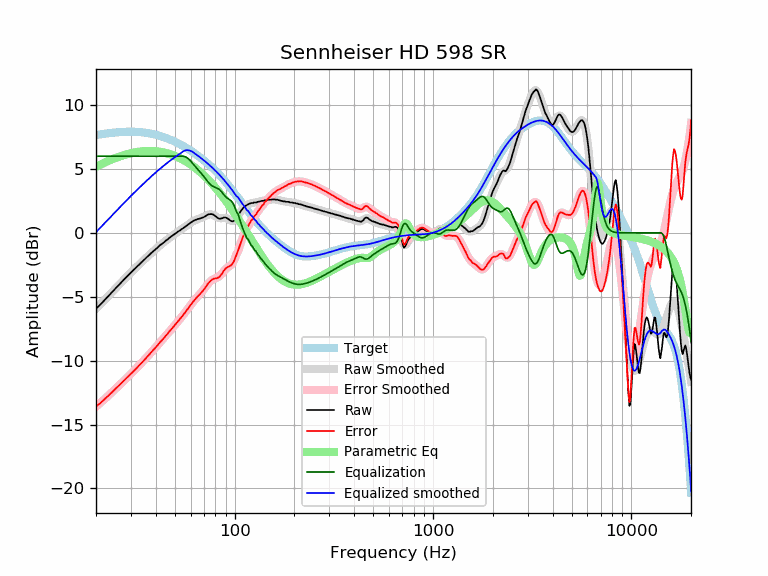

Values plotted in this chart, from the file beside it:
frequency, raw, error, smoothed, error_smoothed, equalization, parametric_eq, equalized_raw, equalized_smoothed, target
20, -5.92, -13.58, -5.94, -13.60, 6.00, 5.17, 0.08, 0.06, 7.66
21, -5.62, -13.33, -5.60, -13.31, 6.00, 5.34, 0.38, 0.40, 7.71
22, -5.29, -13.04, -5.28, -13.03, 6.00, 5.49, 0.71, 0.72, 7.75
23, -4.97, -12.76, -4.96, -12.76, 6.00, 5.62, 1.03, 1.04, 7.79
24, -4.66, -12.49, -4.66, -12.49, 6.00, 5.75, 1.34, 1.34, 7.83
25, -4.37, -12.23, -4.37, -12.23, 6.00, 5.86, 1.63, 1.63, 7.86
26, -4.09, -11.97, -4.09, -11.97, 6.00, 5.95, 1.91, 1.91, 7.88
27, -3.82, -11.72, -3.83, -11.73, 6.00, 6.04, 2.18, 2.17, 7.90
28, -3.57, -11.48, -3.58, -11.49, 6.00, 6.12, 2.43, 2.42, 7.91
29, -3.33, -11.25, -3.33, -11.25, 6.00, 6.18, 2.67, 2.67, 7.92
30, -3.10, -11.02, -3.10, -11.03, 6.00, 6.24, 2.90, 2.90, 7.92
31, -2.89, -10.81, -2.88, -10.80, 6.00, 6.29, 3.11, 3.12, 7.92
32, -2.68, -10.59, -2.68, -10.58, 6.00, 6.33, 3.32, 3.32, 7.91
33, -2.48, -10.38, -2.47, -10.37, 6.00, 6.36, 3.52, 3.53, 7.90
34, -2.28, -10.16, -2.28, -10.16, 6.00, 6.38, 3.72, 3.72, 7.88
35, -2.10, -9.96, -2.09, -9.95, 6.00, 6.40, 3.90, 3.91, 7.86
36, -1.91, -9.74, -1.92, -9.74, 6.00, 6.41, 4.09, 4.08, 7.83
37, -1.75, -9.55, -1.74, -9.54, 6.00, 6.41, 4.25, 4.26, 7.80
38, -1.57, -9.33, -1.58, -9.34, 6.00, 6.41, 4.43, 4.42, 7.76
39, -1.42, -9.15, -1.42, -9.15, 6.00, 6.40, 4.58, 4.58, 7.73
40, -1.27, -8.95, -1.27, -8.95, 6.00, 6.39, 4.73, 4.73, 7.68
41, -1.13, -8.77, -1.12, -8.76, 6.00, 6.37, 4.87, 4.88, 7.64
42, -0.97, -8.56, -0.99, -8.58, 6.00, 6.35, 5.03, 5.01, 7.59
43, -0.85, -8.39, -0.85, -8.40, 6.00, 6.32, 5.15, 5.15, 7.54
44, -0.74, -8.23, -0.73, -8.22, 6.00, 6.29, 5.26, 5.27, 7.49
45, -0.60, -8.04, -0.61, -8.04, 6.00, 6.25, 5.40, 5.39, 7.44
46, -0.50, -7.88, -0.49, -7.87, 6.00, 6.22, 5.50, 5.51, 7.38
47, -0.37, -7.69, -0.38, -7.70, 6.00, 6.17, 5.63, 5.62, 7.32
48, -0.27, -7.53, -0.27, -7.53, 6.00, 6.13, 5.73, 5.73, 7.26
49, -0.17, -7.37, -0.17, -7.37, 6.00, 6.08, 5.83, 5.83, 7.20
50, -0.07, -7.21, -0.07, -7.21, 6.00, 6.02, 5.93, 5.93, 7.14
51, 0.02, -7.05, 0.02, -7.05, 6.00, 5.97, 6.02, 6.02, 7.07
52, 0.12, -6.89, 0.11, -6.89, 6.00, 5.91, 6.12, 6.11, 7.01
53, 0.19, -6.75, 0.20, -6.74, 6.00, 5.85, 6.19, 6.20, 6.94
54, 0.29, -6.58, 0.29, -6.58, 6.00, 5.78, 6.29, 6.29, 6.87
55, 0.37, -6.43, 0.38, -6.42, 6.00, 5.72, 6.37, 6.38, 6.80
56, 0.46, -6.27, 0.46, -6.26, 5.97, 5.65, 6.43, 6.44, 6.73
57, 0.54, -6.12, 0.55, -6.11, 5.92, 5.58, 6.46, 6.47, 6.66
58, 0.63, -5.95, 0.64, -5.95, 5.84, 5.50, 6.47, 6.48, 6.58
59, 0.71, -5.80, 0.72, -5.79, 5.74, 5.43, 6.45, 6.46, 6.51
60, 0.80, -5.64, 0.79, -5.64, 5.63, 5.35, 6.43, 6.42, 6.44
61, 0.88, -5.48, 0.86, -5.50, 5.50, 5.27, 6.38, 6.36, 6.36
62, 0.94, -5.35, 0.93, -5.36, 5.36, 5.19, 6.30, 6.29, 6.29
63, 1.00, -5.21, 0.98, -5.23, 5.23, 5.11, 6.23, 6.21, 6.21
64, 1.04, -5.10, 1.03, -5.11, 5.11, 5.03, 6.15, 6.14, 6.14
65, 1.08, -4.98, 1.07, -4.99, 4.99, 4.94, 6.07, 6.06, 6.06
66, 1.10, -4.88, 1.11, -4.88, 4.88, 4.86, 5.98, 5.98, 5.98
67, 1.13, -4.78, 1.15, -4.76, 4.76, 4.77, 5.89, 5.91, 5.91
68, 1.17, -4.66, 1.19, -4.64, 4.64, 4.68, 5.81, 5.83, 5.83
69, 1.21, -4.54, 1.23, -4.52, 4.52, 4.59, 5.73, 5.75, 5.75
70, 1.24, -4.43, 1.27, -4.40, 4.40, 4.50, 5.64, 5.67, 5.67
71, 1.30, -4.30, 1.32, -4.28, 4.28, 4.41, 5.58, 5.60, 5.60
72, 1.36, -4.16, 1.36, -4.15, 4.15, 4.32, 5.51, 5.52, 5.52
73, 1.42, -4.02, 1.40, -4.03, 4.03, 4.22, 5.45, 5.44, 5.44
74, 1.45, -3.91, 1.43, -3.92, 3.92, 4.13, 5.37, 5.36, 5.36
75, 1.47, -3.81, 1.45, -3.83, 3.83, 4.03, 5.30, 5.28, 5.28
76, 1.47, -3.73, 1.45, -3.75, 3.75, 3.94, 5.22, 5.20, 5.20
77, 1.47, -3.65, 1.43, -3.68, 3.68, 3.84, 5.15, 5.12, 5.12
78, 1.43, -3.60, 1.40, -3.63, 3.63, 3.74, 5.06, 5.03, 5.03
79, 1.38, -3.57, 1.36, -3.59, 3.59, 3.64, 4.97, 4.95, 4.95
... 553 more rows
